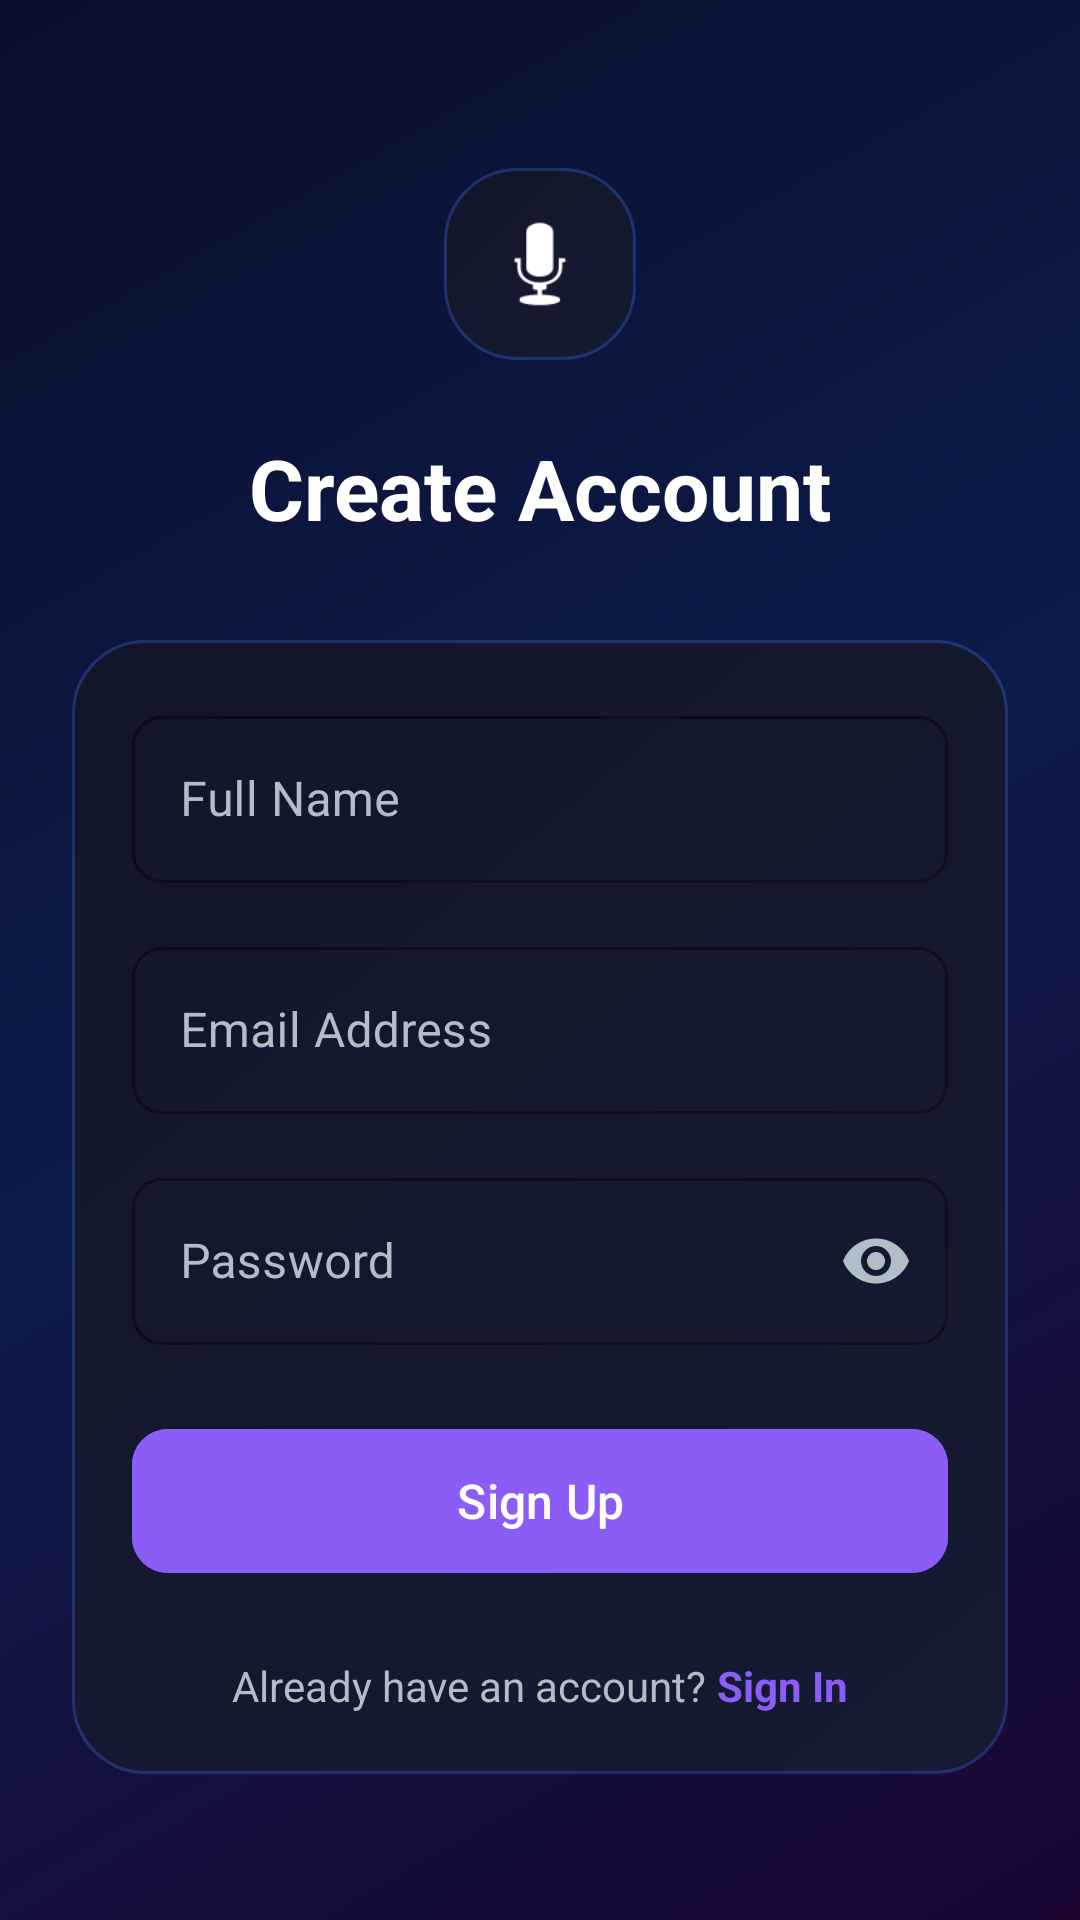

Android layout source for this screen:
<!-- AndroidManifest.xml: application theme Theme.Samvaad -->
<!-- res/layout/fragment_signup.xml -->
<?xml version="1.0" encoding="utf-8"?>
<androidx.core.widget.NestedScrollView xmlns:android="http://schemas.android.com/apk/res/android"
    xmlns:app="http://schemas.android.com/apk/res-auto"
    android:layout_width="match_parent"
    android:layout_height="match_parent"
    android:background="@drawable/main_gradient_bg"
    android:fillViewport="true">

    <androidx.constraintlayout.widget.ConstraintLayout
        android:layout_width="match_parent"
        android:layout_height="wrap_content"
        android:padding="24dp">

        <ImageView
            android:id="@+id/iv_logo"
            android:layout_width="64dp"
            android:layout_height="64dp"
            android:layout_marginTop="32dp"
            android:background="@drawable/card_background"
            android:padding="12dp"
            android:src="@android:drawable/ic_btn_speak_now"
            app:layout_constraintEnd_toEndOf="parent"
            app:layout_constraintStart_toStartOf="parent"
            app:layout_constraintTop_toTopOf="parent"
            app:tint="@color/white" />

        <TextView
            android:id="@+id/tv_title"
            android:layout_width="wrap_content"
            android:layout_height="wrap_content"
            android:layout_marginTop="24dp"
            android:text="Create Account"
            android:textColor="@color/text_primary"
            android:textSize="28sp"
            android:textStyle="bold"
            app:layout_constraintEnd_toEndOf="parent"
            app:layout_constraintStart_toStartOf="parent"
            app:layout_constraintTop_toBottomOf="@id/iv_logo" />

        <androidx.constraintlayout.widget.ConstraintLayout
            android:id="@+id/card_signup"
            android:layout_width="match_parent"
            android:layout_height="wrap_content"
            android:layout_marginTop="32dp"
            android:background="@drawable/card_background"
            android:padding="20dp"
            app:layout_constraintTop_toBottomOf="@id/tv_title">

            <com.google.android.material.textfield.TextInputLayout
                android:id="@+id/til_name"
                style="@style/Widget.MaterialComponents.TextInputLayout.OutlinedBox"
                android:layout_width="match_parent"
                android:layout_height="wrap_content"
                android:hint="Full Name"
                android:textColorHint="@color/text_secondary"
                app:boxStrokeColor="@color/primary_purple"
                app:hintTextColor="@color/primary_purple"
                app:layout_constraintTop_toTopOf="parent">

                <com.google.android.material.textfield.TextInputEditText
                    android:id="@+id/et_name"
                    android:layout_width="match_parent"
                    android:layout_height="wrap_content"
                    android:inputType="textPersonName"
                    android:textColor="@color/text_primary" />
            </com.google.android.material.textfield.TextInputLayout>

            <com.google.android.material.textfield.TextInputLayout
                android:id="@+id/til_email"
                style="@style/Widget.MaterialComponents.TextInputLayout.OutlinedBox"
                android:layout_width="match_parent"
                android:layout_height="wrap_content"
                android:layout_marginTop="16dp"
                android:hint="Email Address"
                android:textColorHint="@color/text_secondary"
                app:boxStrokeColor="@color/primary_purple"
                app:hintTextColor="@color/primary_purple"
                app:layout_constraintTop_toBottomOf="@id/til_name">

                <com.google.android.material.textfield.TextInputEditText
                    android:id="@+id/et_email"
                    android:layout_width="match_parent"
                    android:layout_height="wrap_content"
                    android:inputType="textEmailAddress"
                    android:textColor="@color/text_primary" />
            </com.google.android.material.textfield.TextInputLayout>

            <com.google.android.material.textfield.TextInputLayout
                android:id="@+id/til_password"
                style="@style/Widget.MaterialComponents.TextInputLayout.OutlinedBox"
                android:layout_width="match_parent"
                android:layout_height="wrap_content"
                android:layout_marginTop="16dp"
                android:hint="Password"
                android:textColorHint="@color/text_secondary"
                app:boxStrokeColor="@color/primary_purple"
                app:hintTextColor="@color/primary_purple"
                app:layout_constraintTop_toBottomOf="@id/til_email"
                app:passwordToggleEnabled="true"
                app:passwordToggleTint="@color/text_secondary">

                <com.google.android.material.textfield.TextInputEditText
                    android:id="@+id/et_password"
                    android:layout_width="match_parent"
                    android:layout_height="wrap_content"
                    android:inputType="textPassword"
                    android:textColor="@color/text_primary" />
            </com.google.android.material.textfield.TextInputLayout>

            <com.google.android.material.button.MaterialButton
                android:id="@+id/btn_signup"
                android:layout_width="match_parent"
                android:layout_height="56dp"
                android:layout_marginTop="24dp"
                android:backgroundTint="@color/primary_purple"
                android:text="Sign Up"
                android:textAllCaps="false"
                android:textSize="16sp"
                app:cornerRadius="12dp"
                app:layout_constraintTop_toBottomOf="@id/til_password" />

            <LinearLayout
                android:layout_width="wrap_content"
                android:layout_height="wrap_content"
                android:layout_marginTop="24dp"
                android:orientation="horizontal"
                app:layout_constraintEnd_toEndOf="parent"
                app:layout_constraintStart_toStartOf="parent"
                app:layout_constraintTop_toBottomOf="@id/btn_signup">

                <TextView
                    android:layout_width="wrap_content"
                    android:layout_height="wrap_content"
                    android:text="Already have an account? "
                    android:textColor="@color/text_secondary" />

                <TextView
                    android:id="@+id/tv_login"
                    android:layout_width="wrap_content"
                    android:layout_height="wrap_content"
                    android:text="Sign In"
                    android:textColor="@color/primary_purple"
                    android:textStyle="bold" />
            </LinearLayout>

        </androidx.constraintlayout.widget.ConstraintLayout>

    </androidx.constraintlayout.widget.ConstraintLayout>
</androidx.core.widget.NestedScrollView>
<!-- resources referenced by this layout -->
<resources>
  <color name="primary_purple">#8B5CF6</color>
  <color name="text_primary">#FFFFFF</color>
  <color name="text_secondary">#B0BEC5</color>
  <color name="white">#FFFFFFFF</color>
  <!-- drawable card_background (drawable) -->
  <?xml version="1.0" encoding="utf-8"?>
  <shape xmlns:android="http://schemas.android.com/apk/res/android">
      
      <gradient
          android:angle="135"
          android:startColor="#161B35"
          android:endColor="#111628"
          android:type="linear" />
      <corners android:radius="24dp" />
      
      <stroke android:width="1dp" android:color="#553C6BE0" />
  </shape>
  <!-- drawable main_gradient_bg (drawable) -->
  <?xml version="1.0" encoding="utf-8"?>
  <shape xmlns:android="http://schemas.android.com/apk/res/android">
      <gradient
          android:angle="135"
          android:startColor="#1A0533"
          android:centerColor="#0D1B4B"
          android:endColor="#0A0F2E"
          android:type="linear" />
  </shape>
  <style name="Theme.Samvaad" parent="Base.Theme.Samvaad" />
  <style name="Base.Theme.Samvaad" parent="Theme.Material3.DayNight.NoActionBar">
  
          
          <item name="colorPrimary">#8B5CF6</item>
          <item name="colorOnPrimary">#FFFFFF</item>
          <item name="colorPrimaryContainer">#3D1FA3</item>
          <item name="colorOnPrimaryContainer">#E8DEFF</item>
  
          <item name="colorSecondary">#00BFA5</item>
          <item name="colorOnSecondary">#FFFFFF</item>
          <item name="colorSecondaryContainer">#003731</item>
          <item name="colorOnSecondaryContainer">#70EFDE</item>
  
          <item name="colorTertiary">#3B82F6</item>
          <item name="colorOnTertiary">#FFFFFF</item>
          <item name="colorTertiaryContainer">#0A2472</item>
          <item name="colorOnTertiaryContainer">#D6E4FF</item>
  
          
          <item name="colorSurface">#1A1D36</item>
          <item name="colorOnSurface">#FFFFFF</item>
          <item name="colorSurfaceVariant">#1A1D36</item>
          <item name="colorOnSurfaceVariant">#9CA3AF</item>
          <item name="colorSurfaceContainer">#161B35</item>
          <item name="colorSurfaceContainerHigh">#1E2340</item>
          <item name="colorSurfaceContainerHighest">#0F132A</item>
  
          
          <item name="colorOnBackground">#FFFFFF</item>
          <item name="android:colorBackground">#0A0F24</item>
          <item name="android:windowBackground">#0A0F24</item>
  
          
          <item name="colorOutline">#334D6BE0</item>
          <item name="colorOutlineVariant">#22FFFFFF</item>
  
          
          <item name="colorError">#EF4444</item>
          <item name="colorOnError">#FFFFFF</item>
  
          
          <item name="android:textColorPrimary">@color/text_primary</item>
          <item name="android:textColorSecondary">@color/text_secondary</item>
          <item name="android:textColorHint">@color/text_hint</item>
  
          
          <item name="android:statusBarColor">#0A0F24</item>
          <item name="android:navigationBarColor">#0A0F24</item>
          <item name="android:windowLightStatusBar" tools:targetApi="23">false</item>
          <item name="android:windowLightNavigationBar" tools:targetApi="27">false</item>
  
          
          <item name="colorControlHighlight">#228B5CF6</item>
          <item name="rippleColor">#228B5CF6</item>
  
          
          <item name="shapeAppearanceSmallComponent">@style/ShapeSmall</item>
          <item name="shapeAppearanceMediumComponent">@style/ShapeMedium</item>
          <item name="shapeAppearanceLargeComponent">@style/ShapeLarge</item>
  
      </style>
  <color name="text_hint">#78909C</color>
  <style name="ShapeSmall" parent="ShapeAppearance.Material3.SmallComponent">
          <item name="cornerSize">10dp</item>
      </style>
  <style name="ShapeMedium" parent="ShapeAppearance.Material3.MediumComponent">
          <item name="cornerSize">14dp</item>
      </style>
  <style name="ShapeLarge" parent="ShapeAppearance.Material3.LargeComponent">
          <item name="cornerSize">18dp</item>
      </style>
</resources>
